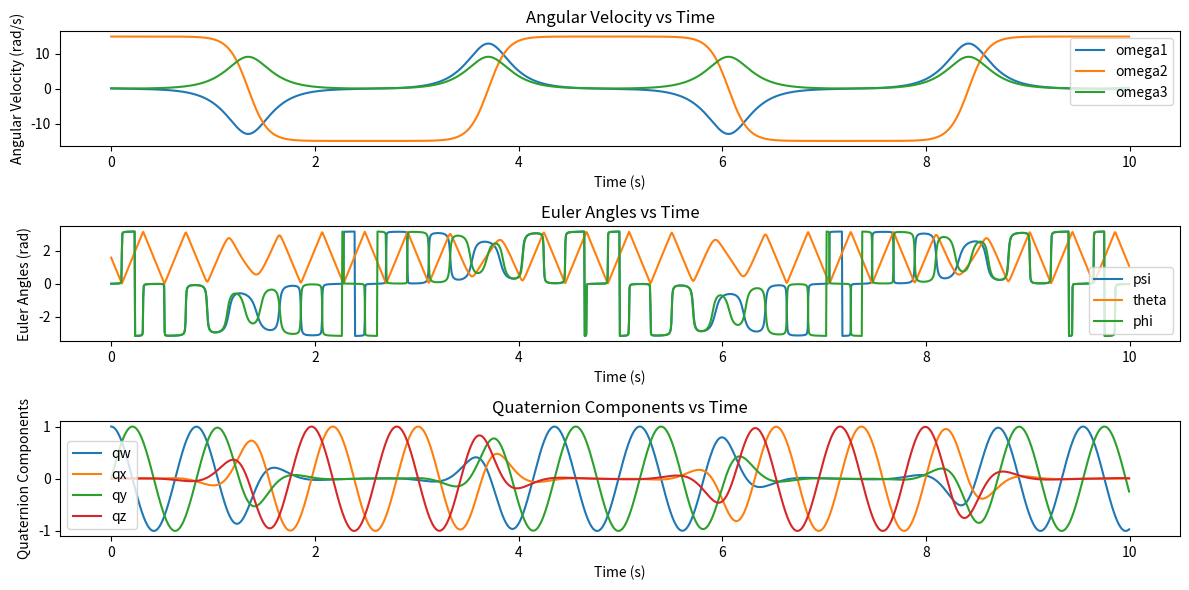
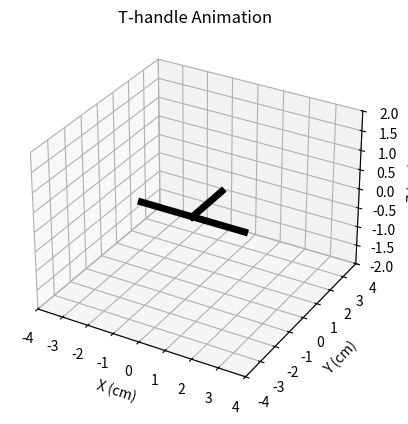

Here is the Python script that generated these plots, in order:
import numpy as np
from scipy.integrate import solve_ivp
import matplotlib.pyplot as plt
from matplotlib.animation import FuncAnimation

# Define the physical parameters
lambda1 = 0.2  # kg-m^2
lambda2 = 0.3  # kg-m^2
lambda3 = 0.4  # kg-m^2

# Simulation parameters
tf = 10  # s
dt = 0.005  # s
tsim = np.arange(0, tf, dt)  # s
tol = 1e-6

# Initial conditions for angular velocities
omega10 = 0.1  # rad/s
omega20 = 15  # rad/s
omega30 = 0.1  # rad/s

# Initial conditions for quaternion (representing no initial rotation)
q0 = [1, 0, 0, 0]  # (w, x, y, z)

# Combine initial conditions
Y0 = [omega10, omega20, omega30] + q0

def quat_mult(q, r):
    """
    Multiply two quaternions q and r.
    """
    w1, x1, y1, z1 = q
    w2, x2, y2, z2 = r
    return [
        w1*w2 - x1*x2 - y1*y2 - z1*z2,
        w1*x2 + x1*w2 + y1*z2 - z1*y2,
        w1*y2 - x1*z2 + y1*w2 + z1*x2,
        w1*z2 + x1*y2 - y1*x2 + z1*w2
    ]

def quat_conjugate(q):
    """
    Return the conjugate of quaternion q.
    """
    w, x, y, z = q
    return [w, -x, -y, -z]

def euler_eqs_quat(t, Y):
    omega1, omega2, omega3, qw, qx, qy, qz = Y

    # Euler's equations of motion for a rigid body
    omega1_dot = ((lambda2 - lambda3) / lambda1) * omega2 * omega3
    omega2_dot = ((lambda3 - lambda1) / lambda2) * omega1 * omega3
    omega3_dot = ((lambda1 - lambda2) / lambda3) * omega1 * omega2

    # Quaternion derivative
    omega_quat = [0, omega1, omega2, omega3]
    quat = [qw, qx, qy, qz]
    quat_dot = 0.5 * np.array(quat_mult(quat, omega_quat))

    return [omega1_dot, omega2_dot, omega3_dot, quat_dot[0], quat_dot[1], quat_dot[2], quat_dot[3]]

# Solve the ODEs
sol = solve_ivp(euler_eqs_quat, [0, tf], Y0, t_eval=tsim, atol=tol, rtol=tol)

# Check if the integration was successful
if sol.status == 0:
    print("Integration successful.")
else:
    print(f"Integration failed with status {sol.status}: {sol.message}")

# Print the final time to check if it reached 10 seconds
print(f"Final time: {sol.t[-1]}")

# Extract results
omega1, omega2, omega3 = sol.y[0], sol.y[1], sol.y[2]
qw, qx, qy, qz = sol.y[3], sol.y[4], sol.y[5], sol.y[6]

# Function to convert quaternion to Euler angles (Z-X-Z sequence)
def quat_to_euler_zxz(q):
    """
    Convert a quaternion to Euler angles (Z-X-Z sequence).
    """
    w, x, y, z = q
    # Compute the Euler angles
    psi = np.arctan2(2*(w*z + x*y), 1 - 2*(y**2 + z**2))
    theta = np.arccos(2*(w*y - z*x))
    phi = np.arctan2(2*(w*z + y*x), 1 - 2*(x**2 + y**2))
    return psi, theta, phi

# Extract Euler angles from quaternions
psi, theta, phi = np.zeros(len(qw)), np.zeros(len(qw)), np.zeros(len(qw))
for i in range(len(qw)):
    psi[i], theta[i], phi[i] = quat_to_euler_zxz([qw[i], qx[i], qy[i], qz[i]])

# Plot the results
plt.figure(figsize=(12, 6))

# Plot angular velocities
plt.subplot(3, 1, 1)
plt.plot(sol.t, omega1, label='omega1')
plt.plot(sol.t, omega2, label='omega2')
plt.plot(sol.t, omega3, label='omega3')
plt.xlabel('Time (s)')
plt.ylabel('Angular Velocity (rad/s)')
plt.title('Angular Velocity vs Time')
plt.legend()

# Plot Euler angles
plt.subplot(3, 1, 2)
plt.plot(sol.t, psi, label='psi')
plt.plot(sol.t, theta, label='theta')
plt.plot(sol.t, phi, label='phi')
plt.xlabel('Time (s)')
plt.ylabel('Euler Angles (rad)')
plt.title('Euler Angles vs Time')
plt.legend()

# Plot quaternions
plt.subplot(3, 1, 3)
plt.plot(sol.t, qw, label='qw')
plt.plot(sol.t, qx, label='qx')
plt.plot(sol.t, qy, label='qy')
plt.plot(sol.t, qz, label='qz')
plt.xlabel('Time (s)')
plt.ylabel('Quaternion Components')
plt.title('Quaternion Components vs Time')
plt.legend()

plt.tight_layout()
plt.show()

# Function to convert quaternion to rotation matrix
def quat_to_rot_matrix(q):
    """
    Convert a quaternion q to a rotation matrix.
    """
    w, x, y, z = q
    return np.array([
        [1 - 2*(y**2 + z**2), 2*(x*y - z*w), 2*(x*z + y*w)],
        [2*(x*y + z*w), 1 - 2*(x**2 + z**2), 2*(y*z - x*w)],
        [2*(x*z - y*w), 2*(y*z + x*w), 1 - 2*(x**2 + y**2)]
    ])

def animate_t_handle_quat(qw, qx, qy, qz, dt):
    # Specify dimensions for the T-handle
    LAG = 0.5  # cm
    LBC = 4  # cm
    LAD = 2  # cm

    # Initialize arrays to store the T-handle's orientation and key points
    e1 = np.zeros((3, len(qw)))
    e2 = np.zeros((3, len(qw)))
    e3 = np.zeros((3, len(qw)))
    xA, yA, zA = np.zeros(len(qw)), np.zeros(len(qw)), np.zeros(len(qw))
    xB, yB, zB = np.zeros(len(qw)), np.zeros(len(qw)), np.zeros(len(qw))
    xC, yC, zC = np.zeros(len(qw)), np.zeros(len(qw)), np.zeros(len(qw))
    xD, yD, zD = np.zeros(len(qw)), np.zeros(len(qw)), np.zeros(len(qw))

    # Calculate the orientation of the T-handle over time
    for k in range(len(qw)):
        q = [qw[k], qx[k], qy[k], qz[k]]
        R = quat_to_rot_matrix(q)
        e1[:, k] = R @ np.array([1, 0, 0])
        e2[:, k] = R @ np.array([0, 1, 0])
        e3[:, k] = R @ np.array([0, 0, 1])
        xA[k] = -LAG * e2[0, k]
        yA[k] = -LAG * e2[1, k]
        zA[k] = -LAG * e2[2, k]
        xB[k] = xA[k] + LBC / 2 * e1[0, k]
        yB[k] = yA[k] + LBC / 2 * e1[1, k]
        zB[k] = zA[k] + LBC / 2 * e1[2, k]
        xC[k] = xA[k] - LBC / 2 * e1[0, k]
        yC[k] = yA[k] - LBC / 2 * e1[1, k]
        zC[k] = zA[k] - LBC / 2 * e1[2, k]
        xD[k] = xA[k] + LAD * e2[0, k]
        yD[k] = yA[k] + LAD * e2[1, k]
        zD[k] = zA[k] + LAD * e2[2, k]

    # Set up the figure window
    fig = plt.figure()
    ax = fig.add_subplot(111, projection='3d')
    ax.set_xlabel('X (cm)')
    ax.set_ylabel('Y (cm)')
    ax.set_zlabel('Z (cm)')
    ax.set_xlim([-LBC, LBC])
    ax.set_ylim([-LBC, LBC])
    ax.set_zlim([-LAD, LAD])
    ax.set_title('T-handle Animation')

    # Draw the T-handle
    AD, = ax.plot([xA[0], xD[0]], [yA[0], yD[0]], [zA[0], zD[0]], 'k-', linewidth=5)
    BC, = ax.plot([xB[0], xC[0]], [yB[0], yC[0]], [zB[0], zC[0]], 'k-', linewidth=5)

    # Animate the T-handle's motion by updating the figure with its current orientation
    def update(k):
        AD.set_data([xA[k], xD[k]], [yA[k], yD[k]])
        AD.set_3d_properties([zA[k], zD[k]])
        BC.set_data([xB[k], xC[k]], [yB[k], yC[k]])
        BC.set_3d_properties([zB[k], zC[k]])
        return AD, BC,

    ani = FuncAnimation(fig, update, frames=len(qw), interval=dt * 1000, blit=True)
    plt.show()

# Example usage
# Assuming `qw`, `qx`, `qy`, `qz` are the quaternion components obtained from the previous solution
animate_t_handle_quat(qw, qx, qy, qz, dt)

